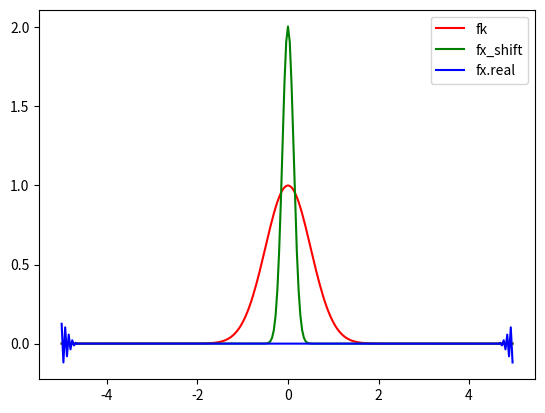

This figure's Python source:
#From https://stackoverflow.com/questions/5398304/fourier-transform-of-a-gaussian-is-not-a-gaussian-but-thats-wrong-python
import matplotlib.pyplot as plt
import numpy as np

N = 128
k = np.arange(-5,5,10./(2*N))
var=0.25
k0=0
fk = np.exp(-(k-k0)**2/(2*var))
fx=np.fft.ifft(fk)
fx_shift = np.fft.fftshift(np.abs(fx))* np.sqrt(2 * N)

plt.clf()
plt.plot(k,fk,label='fk',c='r')
plt.plot(k,fx_shift,label='fx_shift',c='g')
plt.plot(k,fx.real,label='fx.real',c='b')
plt.legend(loc=0)
plt.savefig('p44_gaussian_test.pdf')

